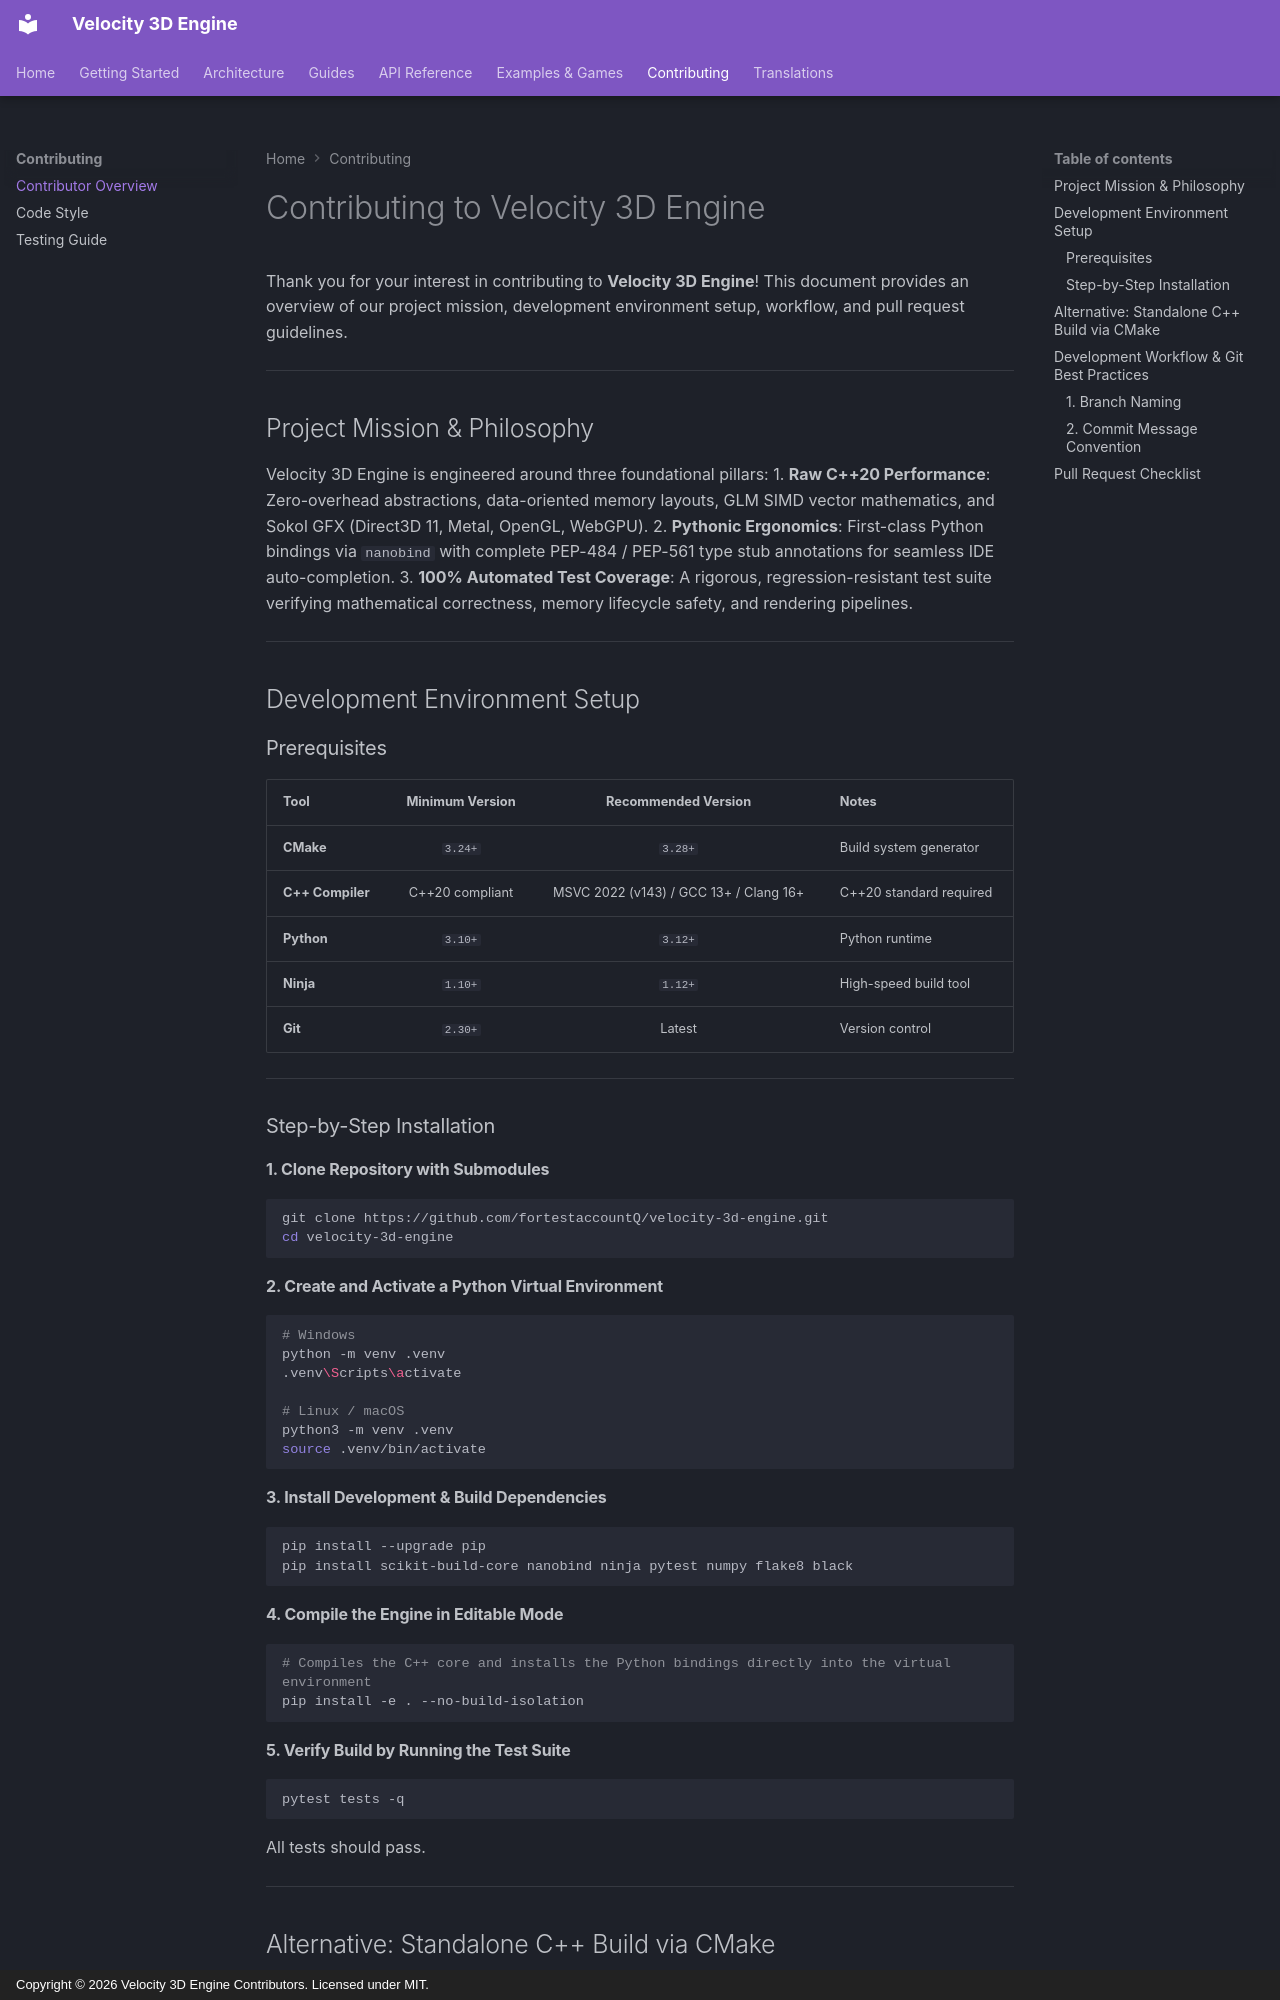

repository: fortestaccountQ/velocity-3d-engine · page: contributing/overview/index.html · generator: mkdocs · copyright: Copyright © 2026 Velocity 3D Engine Contributors. Licensed under MIT.

# Contributing to Velocity 3D Engine

Thank you for your interest in contributing to **Velocity 3D Engine**! This document provides an overview of our project mission, development environment setup, workflow, and pull request guidelines.

---

## Project Mission & Philosophy

Velocity 3D Engine is engineered around three foundational pillars:
1. **Raw C++20 Performance**: Zero-overhead abstractions, data-oriented memory layouts, GLM SIMD vector mathematics, and Sokol GFX (Direct3D 11, Metal, OpenGL, WebGPU).
2. **Pythonic Ergonomics**: First-class Python bindings via `nanobind` with complete PEP-484 / PEP-561 type stub annotations for seamless IDE auto-completion.
3. **100% Automated Test Coverage**: A rigorous, regression-resistant test suite verifying mathematical correctness, memory lifecycle safety, and rendering pipelines.

---

## Development Environment Setup

### Prerequisites

| Tool | Minimum Version | Recommended Version | Notes |
|:---|:---:|:---:|:---|
| **CMake** | `3.24+` | `3.28+` | Build system generator |
| **C++ Compiler** | C++20 compliant | MSVC 2022 (v143) / GCC 13+ / Clang 16+ | C++20 standard required |
| **Python** | `3.10+` | `3.12+` | Python runtime |
| **Ninja** | `1.10+` | `1.12+` | High-speed build tool |
| **Git** | `2.30+` | Latest | Version control |

---

### Step-by-Step Installation

#### 1. Clone Repository with Submodules
```bash
git clone https://github.com/fortestaccountQ/velocity-3d-engine.git
cd velocity-3d-engine
```

#### 2. Create and Activate a Python Virtual Environment
```bash
# Windows
python -m venv .venv
.venv\Scripts\activate

# Linux / macOS
python3 -m venv .venv
source .venv/bin/activate
```

#### 3. Install Development & Build Dependencies
```bash
pip install --upgrade pip
pip install scikit-build-core nanobind ninja pytest numpy flake8 black
```

#### 4. Compile the Engine in Editable Mode
```bash
# Compiles the C++ core and installs the Python bindings directly into the virtual environment
pip install -e . --no-build-isolation
```

#### 5. Verify Build by Running the Test Suite
```bash
pytest tests -q
```
All tests should pass.

---

## Alternative: Standalone C++ Build via CMake

If you are developing purely on the C++ core engine or profiling native code:

```bash
# Configure with Ninja
cmake -B build -G "Ninja" -DCMAKE_BUILD_TYPE=Release

# Build
cmake --build build --config Release
```

---
